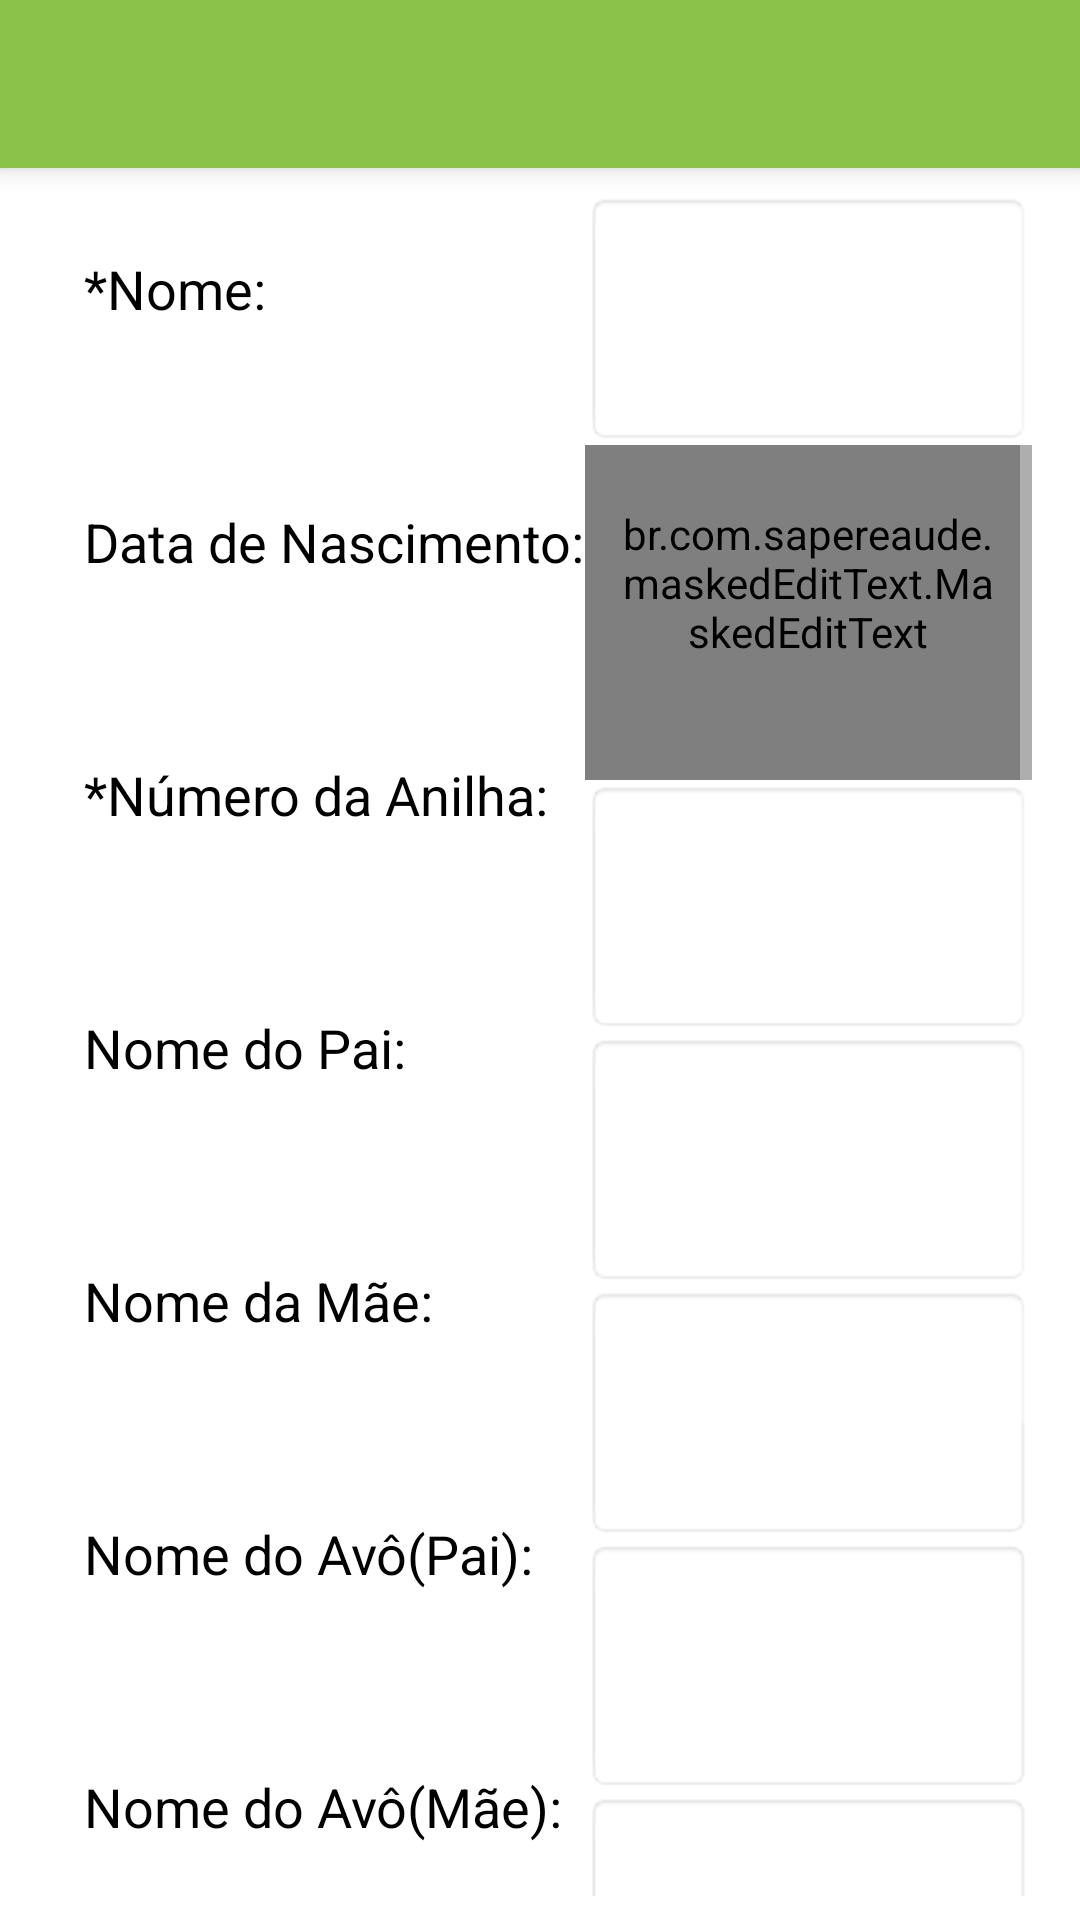

Write the Android layout XML for this screen, with the resource values it uses.
<!-- AndroidManifest.xml: application theme AppTheme -->
<!-- res/layout/activity_formulario.xml -->
<?xml version="1.0" encoding="utf-8"?>
<android.support.constraint.ConstraintLayout xmlns:android="http://schemas.android.com/apk/res/android"
    xmlns:app="http://schemas.android.com/apk/res-auto"
    xmlns:tools="http://schemas.android.com/tools"
    android:layout_width="match_parent"
    android:layout_height="match_parent"
    tools:context="criatoriovirtualapp.jhonata.criatoriovirtual.Activities.FormularioActivity"
    xmlns:mask="http://schemas.android.com/apk/res-auto">

    <include android:id="@+id/toolbarprincipalId"
        layout="@layout/toolbar"> </include>

    <ScrollView
        android:layout_width="0dp"
        android:layout_height="0dp"
        android:layout_marginBottom="8dp"
        android:layout_marginEnd="16dp"
        android:layout_marginStart="8dp"
        android:layout_marginTop="8dp"
        app:layout_constraintBottom_toBottomOf="parent"
        app:layout_constraintEnd_toEndOf="parent"
        app:layout_constraintStart_toStartOf="parent"
        app:layout_constraintTop_toBottomOf="@+id/toolbarprincipalId"
        app:layout_constraintVertical_bias="0.0">

        <LinearLayout
            android:layout_width="match_parent"
            android:layout_height="match_parent"
            android:orientation="horizontal">

            <LinearLayout
                android:layout_width="wrap_content"
                android:layout_height="wrap_content"
                android:orientation="vertical">

                <TextView
                    android:id="@+id/textView5"
                    android:layout_width="match_parent"
                    android:layout_height="wrap_content"
                    android:layout_marginStart="20dp"
                    android:paddingBottom="40dp"
                    android:paddingTop="20dp"
                    android:singleLine="true"
                    android:text="*Nome:"
                    android:textSize="18sp" />

                <TextView
                    android:id="@+id/textView4"
                    android:layout_width="match_parent"
                    android:layout_height="wrap_content"
                    android:layout_marginStart="20dp"
                    android:paddingBottom="40dp"
                    android:paddingTop="20dp"
                    android:singleLine="true"
                    android:text="Data de Nascimento:"
                    android:textSize="18sp" />

                <TextView
                    android:id="@+id/textView6"
                    android:layout_width="match_parent"
                    android:layout_height="wrap_content"
                    android:layout_marginStart="20dp"
                    android:paddingBottom="40dp"
                    android:paddingTop="20dp"
                    android:singleLine="true"
                    android:text="*Número da Anilha:"
                    android:textSize="18sp" />

                <TextView
                    android:id="@+id/textView3"
                    android:layout_width="match_parent"
                    android:layout_height="wrap_content"
                    android:layout_marginStart="20dp"
                    android:paddingBottom="40dp"
                    android:paddingTop="20dp"
                    android:singleLine="true"
                    android:text="Nome do Pai:"
                    android:textSize="18sp" />

                <TextView
                    android:id="@+id/textView7"
                    android:layout_width="match_parent"
                    android:layout_height="wrap_content"
                    android:layout_marginStart="20dp"
                    android:paddingBottom="40dp"
                    android:paddingTop="20dp"
                    android:singleLine="true"
                    android:text="Nome da Mãe:"
                    android:textSize="18sp" />

                <TextView
                    android:id="@+id/textView8"
                    android:layout_width="match_parent"
                    android:layout_height="wrap_content"
                    android:layout_marginStart="20dp"
                    android:paddingBottom="40dp"
                    android:paddingTop="20dp"
                    android:singleLine="true"
                    android:text="Nome do Avô(Pai):"
                    android:textSize="18sp" />

                <TextView
                    android:id="@+id/textView9"
                    android:layout_width="match_parent"
                    android:layout_height="wrap_content"
                    android:layout_marginStart="20dp"
                    android:paddingBottom="40dp"
                    android:paddingTop="20dp"
                    android:singleLine="true"
                    android:text="Nome do Avô(Mãe):"
                    android:textSize="18sp" />

                <TextView
                    android:id="@+id/textView10"
                    android:layout_width="match_parent"
                    android:layout_height="wrap_content"
                    android:layout_marginStart="20dp"
                    android:paddingBottom="40dp"
                    android:paddingTop="20dp"
                    android:singleLine="true"
                    android:text="Nome da Avó(Pai):"
                    android:textSize="18sp" />

                <TextView
                    android:id="@+id/textView11"
                    android:layout_width="match_parent"
                    android:layout_height="wrap_content"
                    android:layout_marginStart="20dp"
                    android:paddingBottom="40dp"
                    android:paddingTop="20dp"
                    android:singleLine="true"
                    android:text="Nome da Avó(Mãe):"
                    android:textSize="18sp" />
            </LinearLayout>

            <LinearLayout
                android:layout_width="match_parent"
                android:layout_height="wrap_content"
                android:orientation="vertical">

                <EditText
                    android:id="@+id/nomeEdit"
                    android:layout_width="match_parent"
                    android:layout_height="wrap_content"
                    android:background="@android:drawable/editbox_background"
                    android:ems="10"
                    android:inputType="textPersonName"
                    android:paddingBottom="40dp"
                    android:paddingTop="20dp"
                    android:selectAllOnFocus="false"
                    android:singleLine="true"
                    android:textColor="@android:color/black"
                    android:textSize="18sp" />


                <br.com.sapereaude.maskedEditText.MaskedEditText
                    android:id="@+id/datanascEdit"
                    android:layout_width="match_parent"
                    android:layout_height="wrap_content"
                    android:background="@android:drawable/editbox_background"
                    android:inputType="date"
                    android:paddingBottom="40dp"
                    android:paddingTop="20dp"
                    android:textColor="@android:color/black"
                    mask:allowed_chars="1234567890"
                    mask:mask="##/##/####" />



                <EditText
                    android:id="@+id/nanilhaEdit"
                    android:layout_width="match_parent"
                    android:layout_height="wrap_content"
                    android:background="@android:drawable/editbox_background"
                    android:ems="10"
                    android:inputType="number"
                    android:paddingBottom="40dp"
                    android:paddingTop="20dp"
                    android:textColor="@android:color/black"
                    android:textSize="18sp" />

                <EditText
                    android:id="@+id/nomepaiEdit"
                    android:layout_width="match_parent"
                    android:layout_height="wrap_content"
                    android:background="@android:drawable/editbox_background"
                    android:ems="10"
                    android:inputType="textPersonName"
                    android:paddingBottom="40dp"
                    android:paddingTop="20dp"
                    android:textColor="@android:color/black"
                    android:textSize="18sp" />

                <EditText
                    android:id="@+id/nomemaeEdit"
                    android:layout_width="match_parent"
                    android:layout_height="wrap_content"
                    android:background="@android:drawable/editbox_background"
                    android:ems="10"
                    android:inputType="textPersonName"
                    android:paddingBottom="40dp"
                    android:paddingTop="20dp"
                    android:textColor="@android:color/black"
                    android:textSize="18sp" />

                <EditText
                    android:id="@+id/nomeavompaiEdit"
                    android:layout_width="match_parent"
                    android:layout_height="wrap_content"
                    android:background="@android:drawable/editbox_background"
                    android:ems="10"
                    android:inputType="textPersonName"
                    android:paddingBottom="40dp"
                    android:paddingTop="20dp"
                    android:textColor="@android:color/black"
                    android:textSize="18sp" />

                <EditText
                    android:id="@+id/nomeavommaeEdit"
                    android:layout_width="match_parent"
                    android:layout_height="wrap_content"
                    android:background="@android:drawable/editbox_background"
                    android:ems="10"
                    android:inputType="textPersonName"
                    android:paddingBottom="40dp"
                    android:paddingTop="20dp"
                    android:textColor="@android:color/black"
                    android:textSize="18sp" />

                <EditText
                    android:id="@+id/nomeavofpaiEdit"
                    android:layout_width="match_parent"
                    android:layout_height="wrap_content"
                    android:background="@android:drawable/editbox_background"
                    android:ems="10"
                    android:inputType="textPersonName"
                    android:paddingBottom="40dp"
                    android:paddingTop="20dp"
                    android:textColor="@android:color/black"
                    android:textSize="18sp" />

                <EditText
                    android:id="@+id/nomeavofmaeEdit"
                    android:layout_width="match_parent"
                    android:layout_height="wrap_content"
                    android:background="@android:drawable/editbox_background"
                    android:ems="10"
                    android:inputType="textPersonName"
                    android:paddingBottom="40dp"
                    android:paddingTop="20dp"
                    android:textColor="@android:color/black"
                    android:textSize="18sp" />
            </LinearLayout>
        </LinearLayout>
    </ScrollView>

</android.support.constraint.ConstraintLayout>
<!-- res/layout/toolbar.xml (included above) -->
<?xml version="1.0" encoding="utf-8"?>
<android.support.v7.widget.Toolbar
    xmlns:android="http://schemas.android.com/apk/res/android"
    android:id="@+id/toolbarprincipalId"
    android:layout_width="match_parent"
    android:layout_height="wrap_content"
    android:layout_weight="1"
    android:background="?attr/colorPrimary"
    android:minHeight="?attr/actionBarSize"
    android:theme="?attr/actionBarTheme"
    android:elevation="5dp"/>
<!-- resources referenced by this layout -->
<resources>
  <style name="AppTheme" parent="Theme.AppCompat.NoActionBar">
          
          <item name="windowNoTitle">true</item>
          <item name="windowActionBar">false</item>
          <item name="android:windowBackground">@android:color/white</item>
          <item name="android:itemBackground">@android:color/white</item>
          <item name="android:textColor">@android:color/black</item>
          <item name="colorPrimary">@color/colorPrimary</item>
          <item name="colorPrimaryDark">@color/colorPrimaryDark</item>
          <item name="colorAccent">@color/colorAccent</item>
  
      </style>
  <color name="colorPrimary">#8bc34a</color>
  <color name="colorPrimaryDark">	#116611</color>
  <color name="colorAccent">#4CAF50</color>
</resources>
